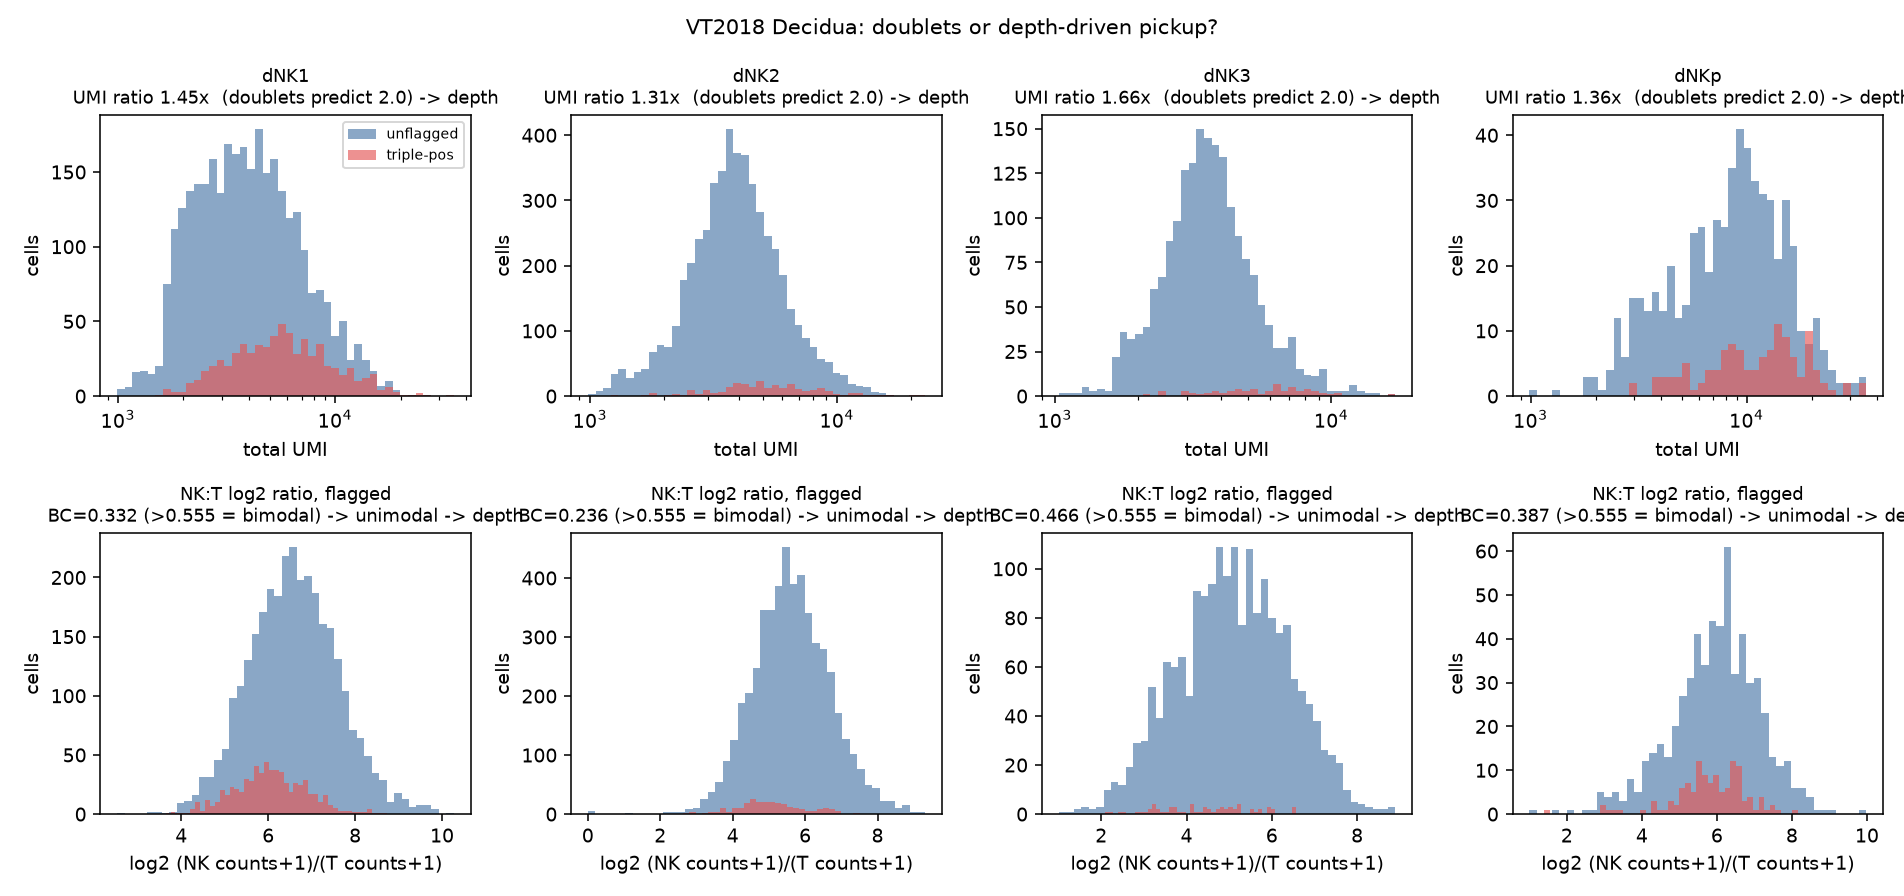

The file beside this chart, header and first rows:
dataset_id	compartment	subset	n_cells	n_flagged	flagged_frac	median_umi_flagged	median_umi_unflagged	umi_ratio_flagged_over_unflagged	nkT_log2ratio_bimodality_coef_flagged	nkT_log2ratio_modes_flagged	nkT_log2ratio_bimodality_coef_all	nkT_log2ratio_modes_all
VT2018	Decidua	T	1847	1173	0.6351	3994	2884	1.385	0.3003	2	0.3054	2
VT2018	Decidua	dNK1	3798	659	0.1735	5605	3873	1.447	0.3315	4	0.3262	2
VT2018	Decidua	dNK2	5408	265	0.049	5054	3861	1.309	0.236	2	0.25	1
VT2018	Decidua	dNK3	1987	66	0.03322	5895	3541	1.665	0.466	9	0.3747	3
VT2018	Decidua	dNKp	727	123	0.1692	12037	8826	1.364	0.3871	6	0.309	2
